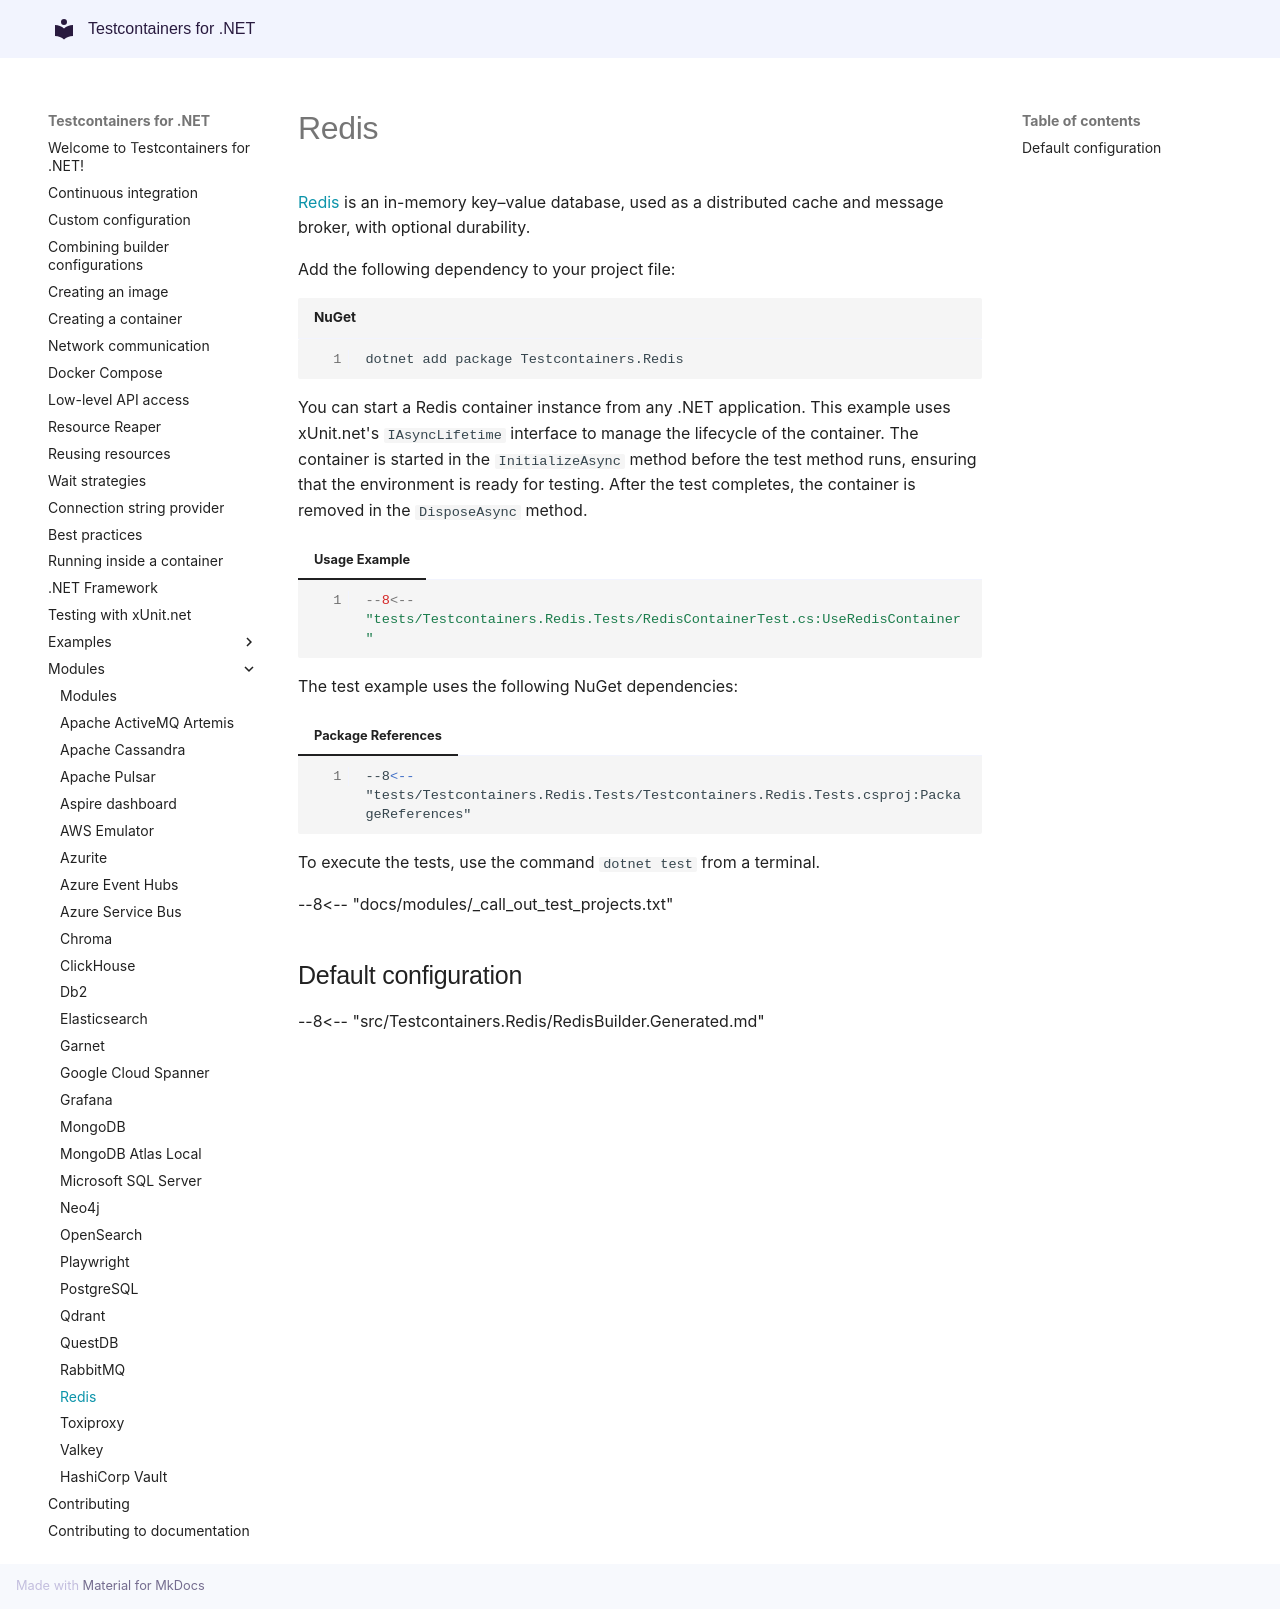

repository: testcontainers/testcontainers-dotnet · page: modules/redis/index.html · generator: mkdocs

# Redis

[Redis](https://redis.io/) is an in-memory key–value database, used as a distributed cache and message broker, with optional durability.

Add the following dependency to your project file:

```shell title="NuGet"
dotnet add package Testcontainers.Redis
```

You can start a Redis container instance from any .NET application. This example uses xUnit.net's `IAsyncLifetime` interface to manage the lifecycle of the container. The container is started in the `InitializeAsync` method before the test method runs, ensuring that the environment is ready for testing. After the test completes, the container is removed in the `DisposeAsync` method.

=== "Usage Example"
    ```csharp
    --8<-- "tests/Testcontainers.Redis.Tests/RedisContainerTest.cs:UseRedisContainer"
    ```

The test example uses the following NuGet dependencies:

=== "Package References"
    ```xml
    --8<-- "tests/Testcontainers.Redis.Tests/Testcontainers.Redis.Tests.csproj:PackageReferences"
    ```

To execute the tests, use the command `dotnet test` from a terminal.

--8<-- "docs/modules/_call_out_test_projects.txt"

## Default configuration

--8<-- "src/Testcontainers.Redis/RedisBuilder.Generated.md"
